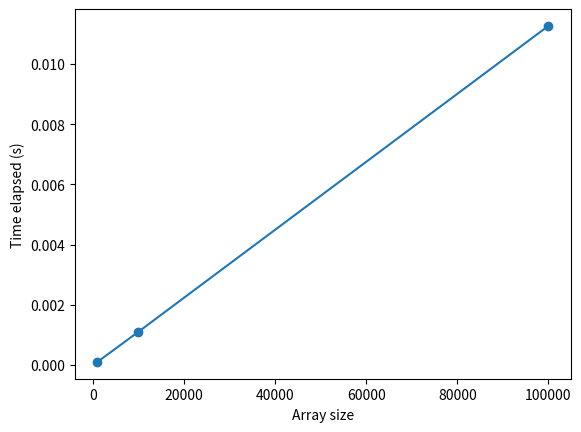

Recreate this plot in Python.
import random
import time
import matplotlib.pyplot as plt

def pesquisaBinariaNaoRecursiva(lista, item):
    lista_ordenada = sorted(lista)
    primeiro = 0
    ultimo = len(lista_ordenada) - 1
    while primeiro <= ultimo:
        meio = (primeiro + ultimo) // 2
        if lista_ordenada[meio] == item:
            return meio
        else:
            if item < lista_ordenada[meio]:
                ultimo = meio - 1
            else:
                primeiro = meio + 1
    return None

# Generate random arrays of integers
sizes = [1000, 10000, 100000]
times = []
for size in sizes:
    data = [random.randint(0, 100) for _ in range(size)]

    # Sort the array and measure the elapsed time
    start_time = time.time()
    retorno = pesquisaBinariaNaoRecursiva(data, 50)
    end_time = time.time()
    print(retorno)

    # Append the elapsed time to the list of times
    times.append(end_time - start_time)
    print("Tempo decorrido no tamanho",size,":", round(end_time - start_time, 3), "segundos")

# Plot the graph
plt.plot(sizes, times, 'o-')
plt.xlabel('Array size')
plt.ylabel('Time elapsed (s)')
plt.show()